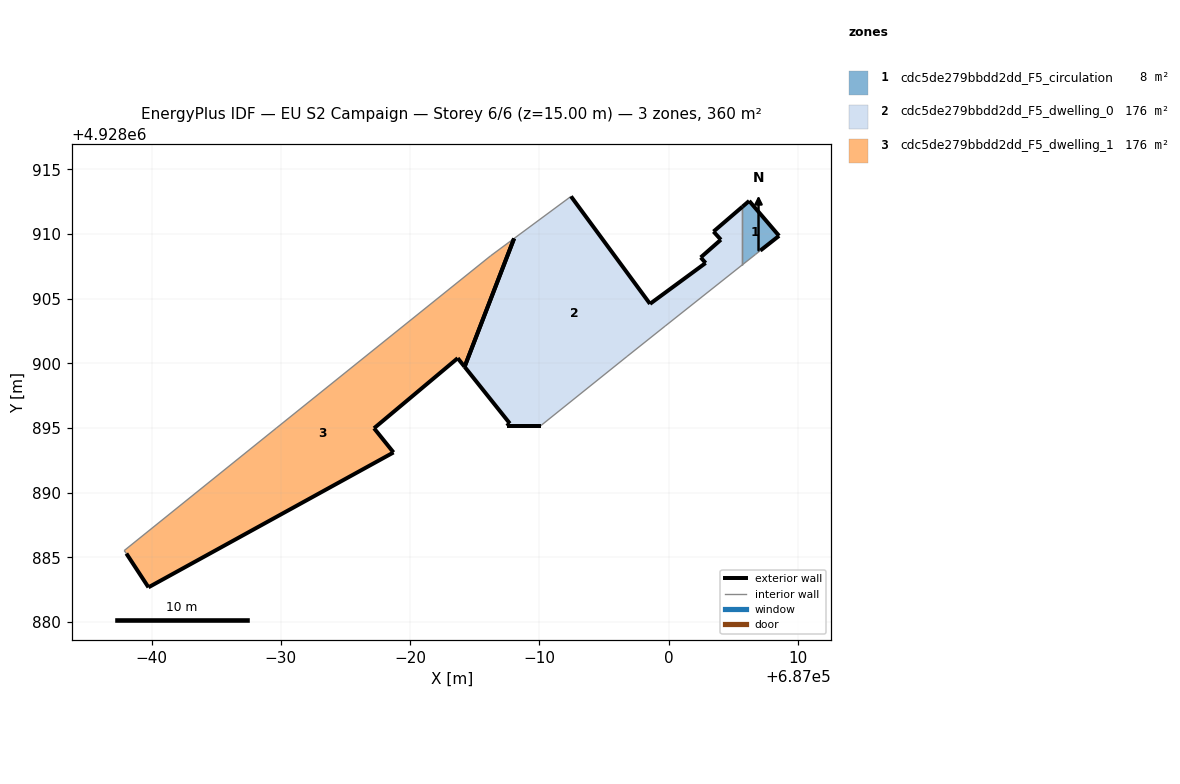
=== STOREY PLAN SPEC (per zone: floor XY polygon, exterior-wall plan segments, windows/doors) ===
zone 1: cdc5de279bbdd2dd_F5_circulation  (7.6 m²)
  floor: (687007.08, 4928908.72) (687008.53, 4928909.86) (687006.22, 4928912.56) (687005.69, 4928912.11) (687005.69, 4928907.62) (687006.69, 4928908.41)
  exterior wall: (687006.22, 4928912.56) – (687008.53, 4928909.86)  [3.6 m]
  exterior wall: (687008.53, 4928909.86) – (687007.08, 4928908.72)  [1.8 m]
  exterior wall: (687005.69, 4928912.11) – (687006.22, 4928912.56)  [0.7 m]
  interior walls: 3
zone 2: cdc5de279bbdd2dd_F5_dwelling_0  (175.9 m²)
  floor: (686999.72, 4928902.88) (687005.69, 4928907.62) (687005.69, 4928912.11) (687003.46, 4928910.19) (687004.03, 4928909.56) (687002.47, 4928908.19) (687002.85, 4928907.76) (686998.55, 4928904.60) (686992.44, 4928912.91) (686988.04, 4928909.66) (686984.21, 4928899.74) (686987.71, 4928895.35) (686987.47, 4928895.17) (686990.08, 4928895.17) (686996.77, 4928900.53)
  exterior wall: (686990.08, 4928895.17) – (686987.47, 4928895.17)  [2.6 m]
  exterior wall: (686987.47, 4928895.17) – (686987.71, 4928895.35)  [0.3 m]
  exterior wall: (686987.71, 4928895.35) – (686984.21, 4928899.74)  [5.6 m]
  exterior wall: (686992.44, 4928912.91) – (686998.55, 4928904.60)  [10.3 m]
  exterior wall: (686998.55, 4928904.60) – (687002.85, 4928907.76)  [5.3 m]
  exterior wall: (687002.85, 4928907.76) – (687002.47, 4928908.19)  [0.6 m]
  exterior wall: (687002.47, 4928908.19) – (687004.03, 4928909.56)  [2.1 m]
  exterior wall: (687004.03, 4928909.56) – (687003.46, 4928910.19)  [0.8 m]
  exterior wall: (687003.46, 4928910.19) – (687005.69, 4928912.11)  [2.9 m]
  exterior wall: (686984.21, 4928899.74) – (686988.04, 4928909.66)  [10.6 m]
  interior walls: 5
zone 3: cdc5de279bbdd2dd_F5_dwelling_1  (176.3 m²)
  floor: (686978.71, 4928893.11) (686977.21, 4928894.98) (686983.68, 4928900.40) (686984.21, 4928899.74) (686988.04, 4928909.66) (686986.22, 4928908.31) (686969.65, 4928894.99) (686957.89, 4928885.52) (686958.06, 4928885.29) (686959.76, 4928882.68)
  exterior wall: (686984.21, 4928899.74) – (686983.68, 4928900.40)  [0.9 m]
  exterior wall: (686983.68, 4928900.40) – (686977.21, 4928894.98)  [8.4 m]
  exterior wall: (686977.21, 4928894.98) – (686978.71, 4928893.11)  [2.4 m]
  exterior wall: (686978.71, 4928893.11) – (686959.77, 4928882.68)  [21.6 m]
  exterior wall: (686959.77, 4928882.68) – (686958.06, 4928885.29)  [3.1 m]
  exterior wall: (686988.04, 4928909.66) – (686984.21, 4928899.74)  [10.6 m]
  interior walls: 4

=== DERIVED (storey summary) ===
Building: EU S2 Campaign
Storey: 6 of 6  (floor level z = 15.00 m)
Storey gross floor area: 359.7 m²
Zones on this storey: 3
  - cdc5de279bbdd2dd_F5_circulation: floor 7.6 m²; exterior wall 6.1 m (18.3 m²); WWR 0.0%
  - cdc5de279bbdd2dd_F5_dwelling_0: floor 175.9 m²; exterior wall 41.3 m (123.8 m²); WWR 0.0%
  - cdc5de279bbdd2dd_F5_dwelling_1: floor 176.3 m²; exterior wall 47.1 m (141.2 m²); WWR 0.0%
Zone adjacency (shared interzone walls):
  - cdc5de279bbdd2dd_F5_circulation ↔ cdc5de279bbdd2dd_F5_dwelling_0